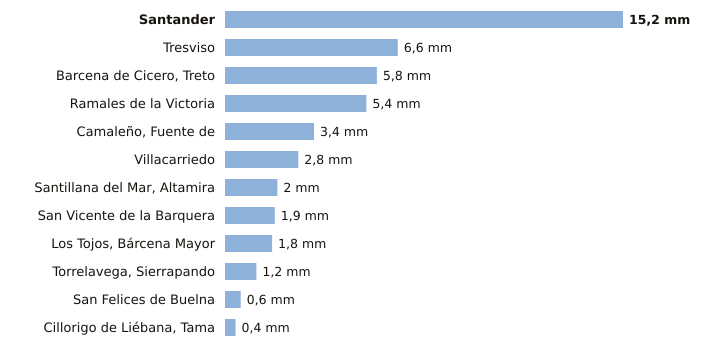

Source data for this figure (header and first rows):
estacion, provincia, indicativo, mm_6_dias_anteriores, mm_hoy, mm_7_dias, horas_de_hoy
Santander, Cantabria, 1111X, 15.2, 0.0, 15.2, 2
Tresviso, Cantabria, 1176A, 6.6, 0.0, 6.6, 1
Barcena de Cicero, Treto, Cantabria, 1096X, 5.8, 0.0, 5.8, 1
Ramales de la Victoria, Cantabria, 1089U, 5.4, 0.0, 5.4, 1
Camaleño, Fuente de, Cantabria, 1167B, 3.4, 0.0, 3.4, 2
Villacarriedo, Cantabria, 1124E, 2.8, 0.0, 2.8, 2
Santillana del Mar, Altamira, Cantabria, 1740, 2.0, 0.0, 2.0, 1
San Vicente de la Barquera, Cantabria, 1159, 1.9, 0.0, 1.9, 2
Los Tojos, Bárcena Mayor, Cantabria, 1135C, 1.8, 0.0, 1.8, 2
Torrelavega, Sierrapando, Cantabria, 1154H, 1.2, 0.0, 1.2, 2
San Felices de Buelna, Cantabria, 1152C, 0.6, 0.0, 0.6, 1
Cillorigo de Liébana, Tama, Cantabria, 1174I, 0.4, 0.0, 0.4, 1
